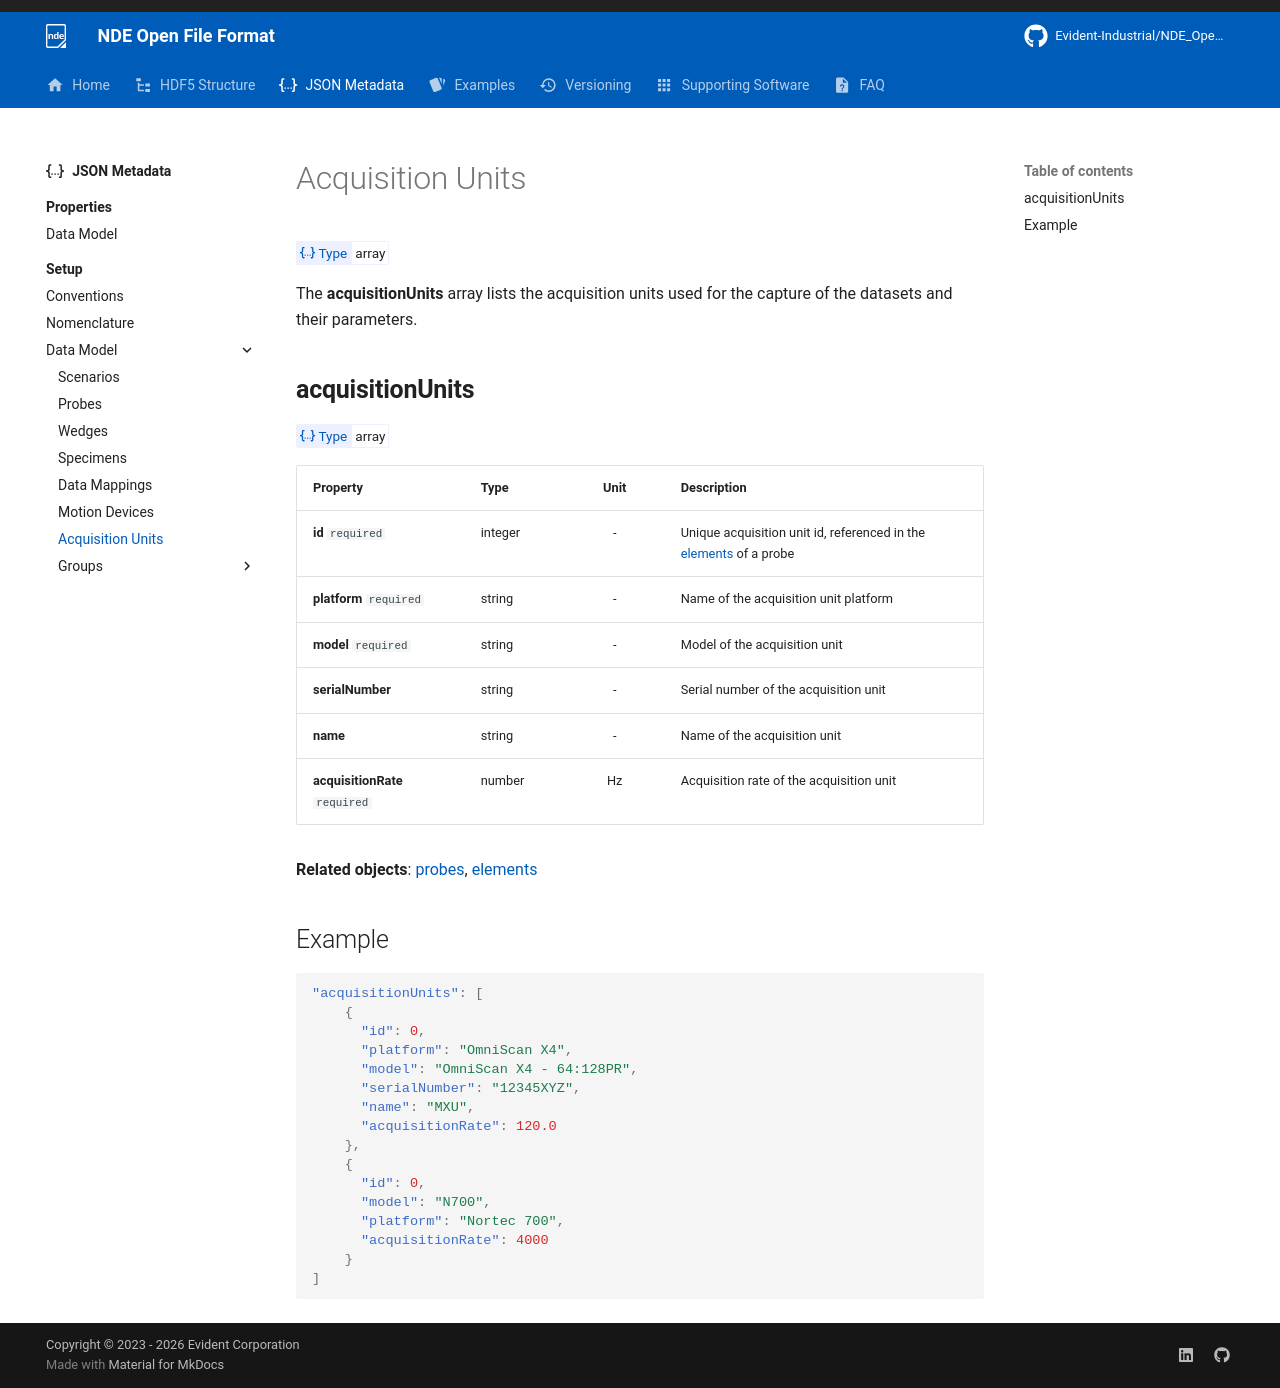

repository: Evident-Industrial/NDE_Open_File_Format · page: 4.3/json-metadata/setup/data-model/acquisition-units/index.html · generator: mkdocs

# Acquisition Units

<!-- md:json_type array -->

The **acquisitionUnits** array lists the acquisition units used for the capture of the datasets and their parameters.

## **acquisitionUnits** 
<!-- md:json_type array -->

| Property                       | Type    | Unit | Description                                                                             |
| :----------------------------- | :------ | :--: | :-------------------------------------------------------------------------------------- |
| **id** `required`              | integer |  -   | Unique acquisition unit id, referenced in the [elements](probes.md#elements) of a probe |
| **platform** `required`        | string  |  -   | Name of the acquisition unit platform                                                   |
| **model** `required`           | string  |  -   | Model of the acquisition unit                                                           |
| **serialNumber**               | string  |  -   | Serial number of the acquisition unit                                                   |
| **name**                       | string  |  -   | Name of the acquisition unit                                                            |
| **acquisitionRate** `required` | number  |  Hz  | Acquisition rate of the acquisition unit                                                |

**Related objects**: [probes](probes.md#probes), [elements](probes.md#elements)

## Example

```json
"acquisitionUnits": [
    {
      "id": 0,
      "platform": "OmniScan X4",
      "model": "OmniScan X4 - 64:128PR",
      "serialNumber": "12345XYZ",
      "name": "MXU",
      "acquisitionRate": 120.0
    },
    {
      "id": 0,
      "model": "N700",
      "platform": "Nortec 700",
      "acquisitionRate": 4000
    }
]
```
